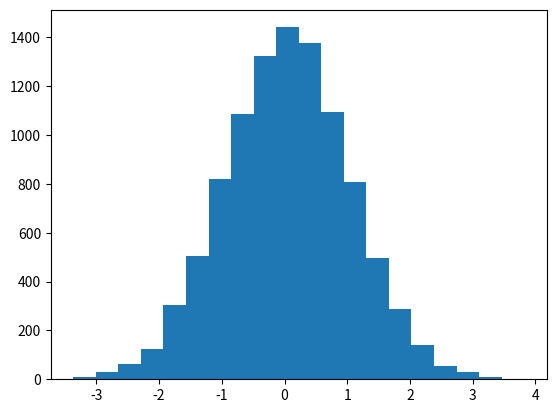

This chart was generated by the following Python code: (Note: this script raises an exception after producing the figure.)
"""
Implementation of Hybrid Monte Carlo (HMC) sampling algorithm following Neal (2010).
Use the log probability and the gradient of the log prob to navigate the distribution.
[redacted]
[redacted]
2012-2014
"""
import numpy as np


def hmc(U,
        grad_U,
        step_sz,
        n_steps,
        q_curr,
        adaptive_step_sz=False,
        tgt_accept_rate=0.9,
        avg_accept_time_const=0.95,
        avg_accept_rate=0.9,
        min_step_sz=0.001,
        max_step_sz=1.0,
        negative_log_prob=True):
    """
    U       - function handle to compute log probability we are sampling
    grad_U  - function handle to compute the gradient of the density with respect
              to relevant params
    step_sz - step size
    n_steps       - number of steps to take
    q_curr  - current state
    negative_log_prob   - If True, assume U is the negative log prob

    """
    # Start at current state
    q = np.copy(q_curr)
    # Momentum is simplest for a normal rv
    p = np.random.randn(*np.shape(q))
    p_curr = np.copy(p)

    # Set a prefactor of -1 if given log prob instead of negative log prob
    pre = 1.0 if negative_log_prob else -1.0

    # Evaluate potential and kinetic energies at start of trajectory
    U_curr = pre * U(q_curr)
    K_curr = np.sum(p_curr ** 2) / 2.0

    # Make a half step in the momentum variable
    p -= step_sz * pre * grad_U(q) / 2.0

    # Alternate L full steps for position and momentum
    for i in np.arange(n_steps):
        q += step_sz * p

        # Full step for momentum except for last iteration
        if i < n_steps - 1:
            p -= step_sz * pre * grad_U(q)
        else:
            p -= step_sz * pre * grad_U(q) / 2.0

    # Negate the momentum at the end of the trajectory to make proposal symmetric?
    p = -p

    # Evaluate potential and kinetic energies at end of trajectory
    U_prop = pre * U(q)
    K_prop = np.sum(p ** 2) / 2.0

    # Accept or reject new state with probability proportional to change in energy.
    # Ideally this will be nearly 0, but forward Euler integration introduced errors.
    # Exponentiate a value near zero and get nearly 100% chance of acceptance.
    accept = np.log(np.random.rand()) < U_curr - U_prop + K_curr - K_prop
    if accept:
        q_next = q
    else:
        q_next = q_curr

    q_next = q_next.reshape(q.shape)

    # Do adaptive step size updates if requested
    if adaptive_step_sz:
        new_accept_rate = avg_accept_time_const * avg_accept_rate + \
                          (1.0 - avg_accept_time_const) * accept
        if avg_accept_rate > tgt_accept_rate:
            new_step_sz = step_sz * 1.02
        else:
            new_step_sz = step_sz * 0.98

        new_step_sz = np.clip(new_step_sz, min_step_sz, max_step_sz)

        return (q_next, new_step_sz, new_accept_rate)
    else:
        return q_next


def test_hmc():
    """
    Test HMC on a Gaussian distribution
    """
    from scipy.stats import norm
    mu = 0
    sig = 1
    p = norm(mu, sig).pdf

    f = lambda x: -0.5 * x ** 2
    grad_f = lambda x: -x

    N_samples = 10000
    smpls = np.zeros(N_samples)
    for s in np.arange(1, N_samples):
        smpls[s] = hmc(lambda x: -1.0 * f(x),
                       lambda x: -1.0 * grad_f(x),
                       0.1, 10,
                       np.atleast_1d(smpls[s - 1]),
                       negative_log_prob=True)
    import matplotlib.pyplot as plt
    f = plt.figure()
    _, bins, _ = plt.hist(smpls, 20, normed=True, alpha=0.2)
    bincenters = 0.5 * (bins[1:] + bins[:-1])
    plt.plot(bincenters, p(bincenters), 'r--', linewidth=1)
    plt.show()


def test_gamma_linear_regression_hmc():
    """
    Test ARS on a gamma distributed coefficient for a gaussian noise model
    y = c*x + N(0,1)
    c ~ gamma(2,2)
    """
    a = 6.
    b = 1.
    x = 1
    sig = 1.0
    avg_accept_rate = 0.9
    stepsz = 0.01
    nsteps = 10
    N_samples = 10000

    from scipy.stats import gamma, norm
    g = gamma(a, scale=1. / b)
    prior = lambda logc: a * logc - b * np.exp(logc)
    dprior = lambda logc: a - b * np.exp(logc)
    lkhd = lambda logc, y: -0.5 / sig ** 2 * (y - np.exp(logc) * x) ** 2
    dlkhd = lambda logc, y: 1.0 / sig ** 2 * (y - np.exp(logc) * x) * np.exp(logc) * x
    posterior = lambda logc, y: prior(logc) + lkhd(logc, y)
    dposterior = lambda logc, y: dprior(logc) + dlkhd(logc, y)

    logc_smpls = np.zeros(N_samples)
    y_smpls = np.zeros(N_samples)
    logc_smpls[0] = np.log(g.rvs(1))
    y_smpls[0] = np.exp(logc_smpls[0] * x) + sig * np.random.randn()

    for s in np.arange(1, N_samples):
        # Sample y given c
        y_smpls[s] = np.exp(logc_smpls[s - 1]) * x + sig * np.random.randn()

        # Sample c given y
        logc_smpls[s], stepsz, avg_accept_rate = \
            hmc(lambda logc: -1.0 * posterior(logc, y_smpls[s]),
                lambda logc: -1.0 * dposterior(logc, y_smpls[s]),
                stepsz, nsteps,
                logc_smpls[s - 1].reshape((1,)),
                avg_accept_rate=avg_accept_rate,
                adaptive_step_sz=True)

    import matplotlib.pyplot as plt
    f = plt.figure()
    _, bins, _ = plt.hist(np.exp(logc_smpls), 20, normed=True, alpha=0.2)
    bincenters = 0.5 * (bins[1:] + bins[:-1])
    plt.plot(bincenters, g.pdf(bincenters), 'r--', linewidth=1)
    plt.show()


if __name__ == '__main__':
    test_hmc()
    # test_gamma_linear_regression_hmc()